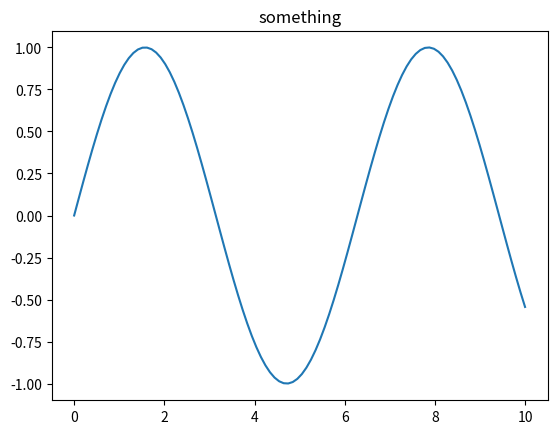

Reproduce this figure in Python.

import matplotlib.pyplot as plt
import numpy as np
l=np.linspace(0,10,100)
arr=np.sin(l)
plt.plot(l,arr)
plt.title("something")
plt.show()

